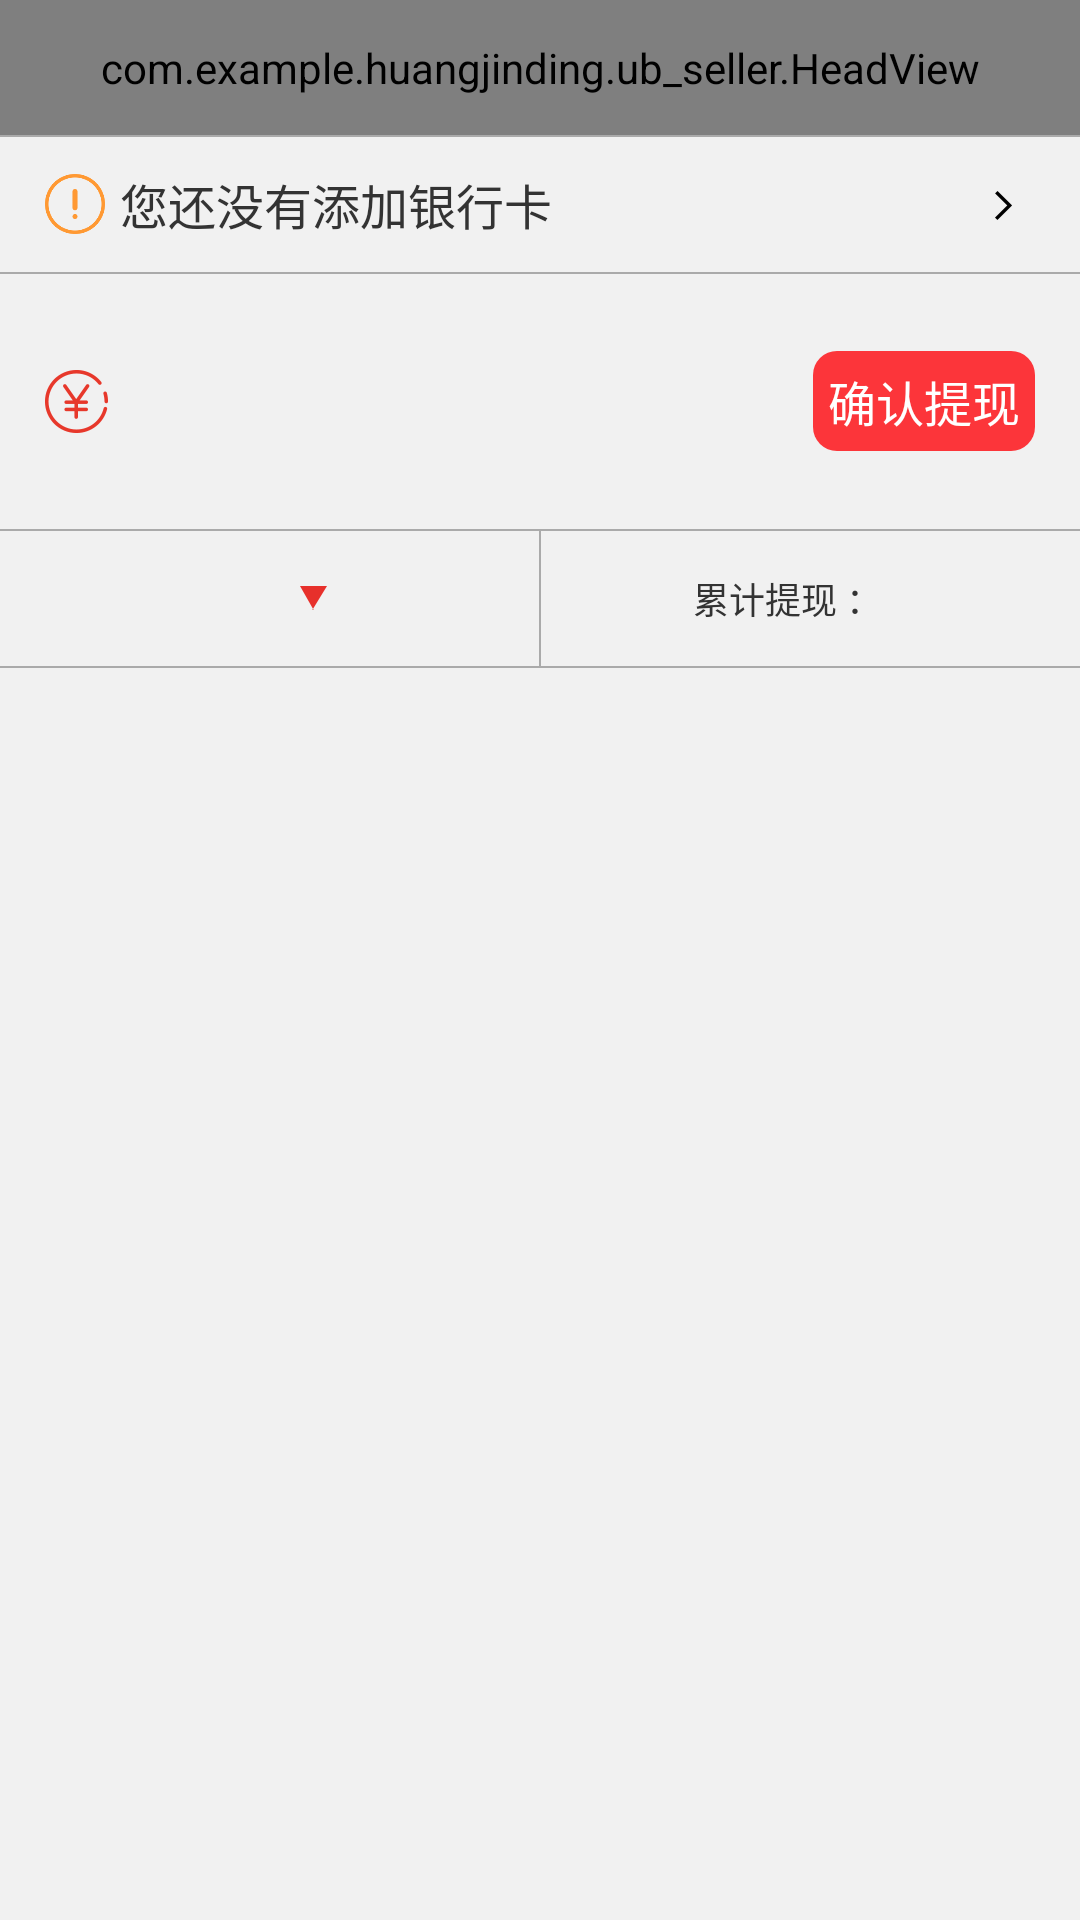

Android layout source for this screen:
<!-- AndroidManifest.xml: application theme Theme.AppCompat.Light.NoActionBar -->
<!-- res/layout/activity_aply_balance.xml -->
<?xml version="1.0" encoding="utf-8"?>
<LinearLayout xmlns:android="http://schemas.android.com/apk/res/android"
    android:orientation="vertical"
    android:layout_width="match_parent"
    android:layout_height="match_parent"
    android:background="@color/ub_bg"
    >
    <com.example.huangjinding.ub_seller.HeadView
        android:id="@+id/hv_head"
        style="@style/title_height"
        android:layout_width="match_parent"
        ></com.example.huangjinding.ub_seller.HeadView>
    <View
        android:layout_width="match_parent"
        android:layout_height="0.5dp"
        android:background="@color/gray_light4"
        />
    <LinearLayout
        android:id="@+id/ll_bank_select"
        android:layout_width="match_parent"
        android:layout_height="45dp"
        android:gravity="center_vertical"
        android:background="@color/ub_bg"
       android:paddingRight="15dp"
       android:paddingLeft="15dp"
        >
        <ImageView
            android:id="@+id/iv_bank_image"
            android:layout_width="20dp"
            android:layout_height="20dp"
            android:src="@mipmap/error"
            />
        <TextView
            android:id="@+id/tv_aplay_alert"
            android:layout_width="wrap_content"
            android:layout_height="wrap_content"
            android:text="您还没有添加银行卡"
            android:layout_marginLeft="5dp"
            android:textColor="@color/text_black"
            style="@style/text_fontsize_m"
            />
        <View
            android:layout_width="0dp"
            android:layout_height="match_parent"
            android:layout_weight="1"
            />
        <ImageView
            android:layout_width="wrap_content"
            android:layout_height="wrap_content"
            android:src="@mipmap/xiaojiantou"
            />
    </LinearLayout>
    <View
        android:layout_width="match_parent"
        android:layout_height="0.5dp"
        android:background="@color/gray_light4"
        />
    <LinearLayout
        android:layout_width="match_parent"
        android:layout_height="85dp"
        android:background="@color/ub_bg"
        android:gravity="center_vertical"
       android:paddingLeft="15dp"
       android:paddingRight="15dp"
        >
        <ImageView
            android:layout_width="wrap_content"
            android:layout_height="wrap_content"
            android:src="@mipmap/tixian"
            />
        <TextView
            android:id="@+id/tv_could_balance"
            android:layout_width="wrap_content"
            android:layout_height="wrap_content"
            android:text=""
            android:layout_marginLeft="5dp"
            android:textColor="@color/text_black"
            style="@style/text_fontsize_m"
            />
        <View
            android:layout_width="0dp"
            android:layout_height="match_parent"
            android:layout_weight="1"
            />

       <TextView
           android:id="@+id/tv_confirm_balance"
           android:layout_width="wrap_content"
           android:layout_height="wrap_content"
           android:text="确认提现"
           android:background="@drawable/bg_radius_red"
          android:padding="5dp"
           android:textColor="@color/white"
           style="@style/text_fontsize_m"
           />
    </LinearLayout>
    <View
        android:layout_width="match_parent"
        android:layout_height="0.5dp"
        android:background="@color/gray_light4"
        />
    <LinearLayout
        android:layout_width="match_parent"
        android:layout_height="45dp"
        android:background="@color/gray_light6"
        android:orientation="horizontal"
        android:gravity="center_vertical"
        >
        <LinearLayout
            android:id="@+id/ll_select_time"
            android:layout_width="0dp"
            android:layout_height="match_parent"
            android:layout_weight="1"
            android:gravity="center"
            >
            <TextView
                android:id="@+id/tv_year"
                android:layout_width="wrap_content"
                android:layout_height="wrap_content"
                android:textColor="@color/text_red"
                style="@style/text_fontsize_ss"
                android:text=""
                />
            <TextView
                android:id="@+id/tv_month"
                android:layout_width="wrap_content"
                android:layout_height="wrap_content"
                android:textColor="@color/text_red"
                android:text=""
                android:layout_marginLeft="15dp"
                style="@style/text_fontsize_l"
                />
            <ImageView
                android:id="@+id/iv_select_time"
                android:layout_width="wrap_content"
                android:layout_height="wrap_content"
                android:layout_marginLeft="15dp"
                android:src="@mipmap/sanijao"
                />

        </LinearLayout>
       <View
           android:layout_width="0.5dp"
           android:layout_height="match_parent"
           android:background="@color/gray_light4"
           />
        <LinearLayout
            android:layout_width="0dp"
            android:layout_height="match_parent"
            android:layout_weight="1"
            android:gravity="center"
            >
            <TextView
                android:layout_width="wrap_content"
                android:layout_height="wrap_content"
                android:textColor="@color/text_black"
                style="@style/text_fontsize_ss"
                android:text="累计提现 ："
                />
            <TextView
                android:id="@+id/tv_aleady_balance"
                android:layout_width="wrap_content"
                android:layout_height="wrap_content"
                android:textColor="@color/text_red"
                android:text=""
                android:layout_marginLeft="15dp"
                style="@style/text_fontsize_l"
                />
        </LinearLayout>
    </LinearLayout>
    <View
        android:layout_width="match_parent"
        android:layout_height="0.5dp"
        android:background="@color/gray_light4"
        />
    <ListView
        android:id="@+id/lv_listview"
        android:layout_width="match_parent"
        android:layout_height="wrap_content"
        android:background="@color/white"
        ></ListView>


</LinearLayout>
<!-- resources referenced by this layout -->
<resources>
  <color name="gray_light4">#aaaaaa</color>
  <color name="gray_light6">#f1f1f1</color>
  <color name="text_black">#333333</color>
  <color name="text_red">#de2628</color>
  <color name="ub_bg">#f1f1f1</color>
  <color name="white">#FFFFFF</color>
  <!-- drawable bg_radius_red (drawable) -->
  <?xml version="1.0" encoding="utf-8"?>
  <shape xmlns:android="http://schemas.android.com/apk/res/android" >
  
      <corners android:radius="8dp" />
  
      <solid android:color="@color/progress_red" />
  
  </shape>
  <!-- mipmap error: png bitmap (mipmap-hdpi, 2229 bytes) -->
  <!-- mipmap sanijao: png bitmap (mipmap-hdpi, 1125 bytes) -->
  <!-- mipmap tixian: png bitmap (mipmap-hdpi, 1817 bytes) -->
  <!-- mipmap xiaojiantou: png bitmap (mipmap-hdpi, 1148 bytes) -->
  <style name="text_fontsize_l">
          <item name="android:textSize">18sp</item>
      </style>
  <style name="text_fontsize_m">
          <item name="android:textSize">16sp</item>
      </style>
  <style name="text_fontsize_ss">
          <item name="android:textSize">12sp</item>
      </style>
  <style name="title_height">
          <item name="android:layout_height">45dp</item>
      </style>
  <color name="progress_red">#FC353A</color>
</resources>
